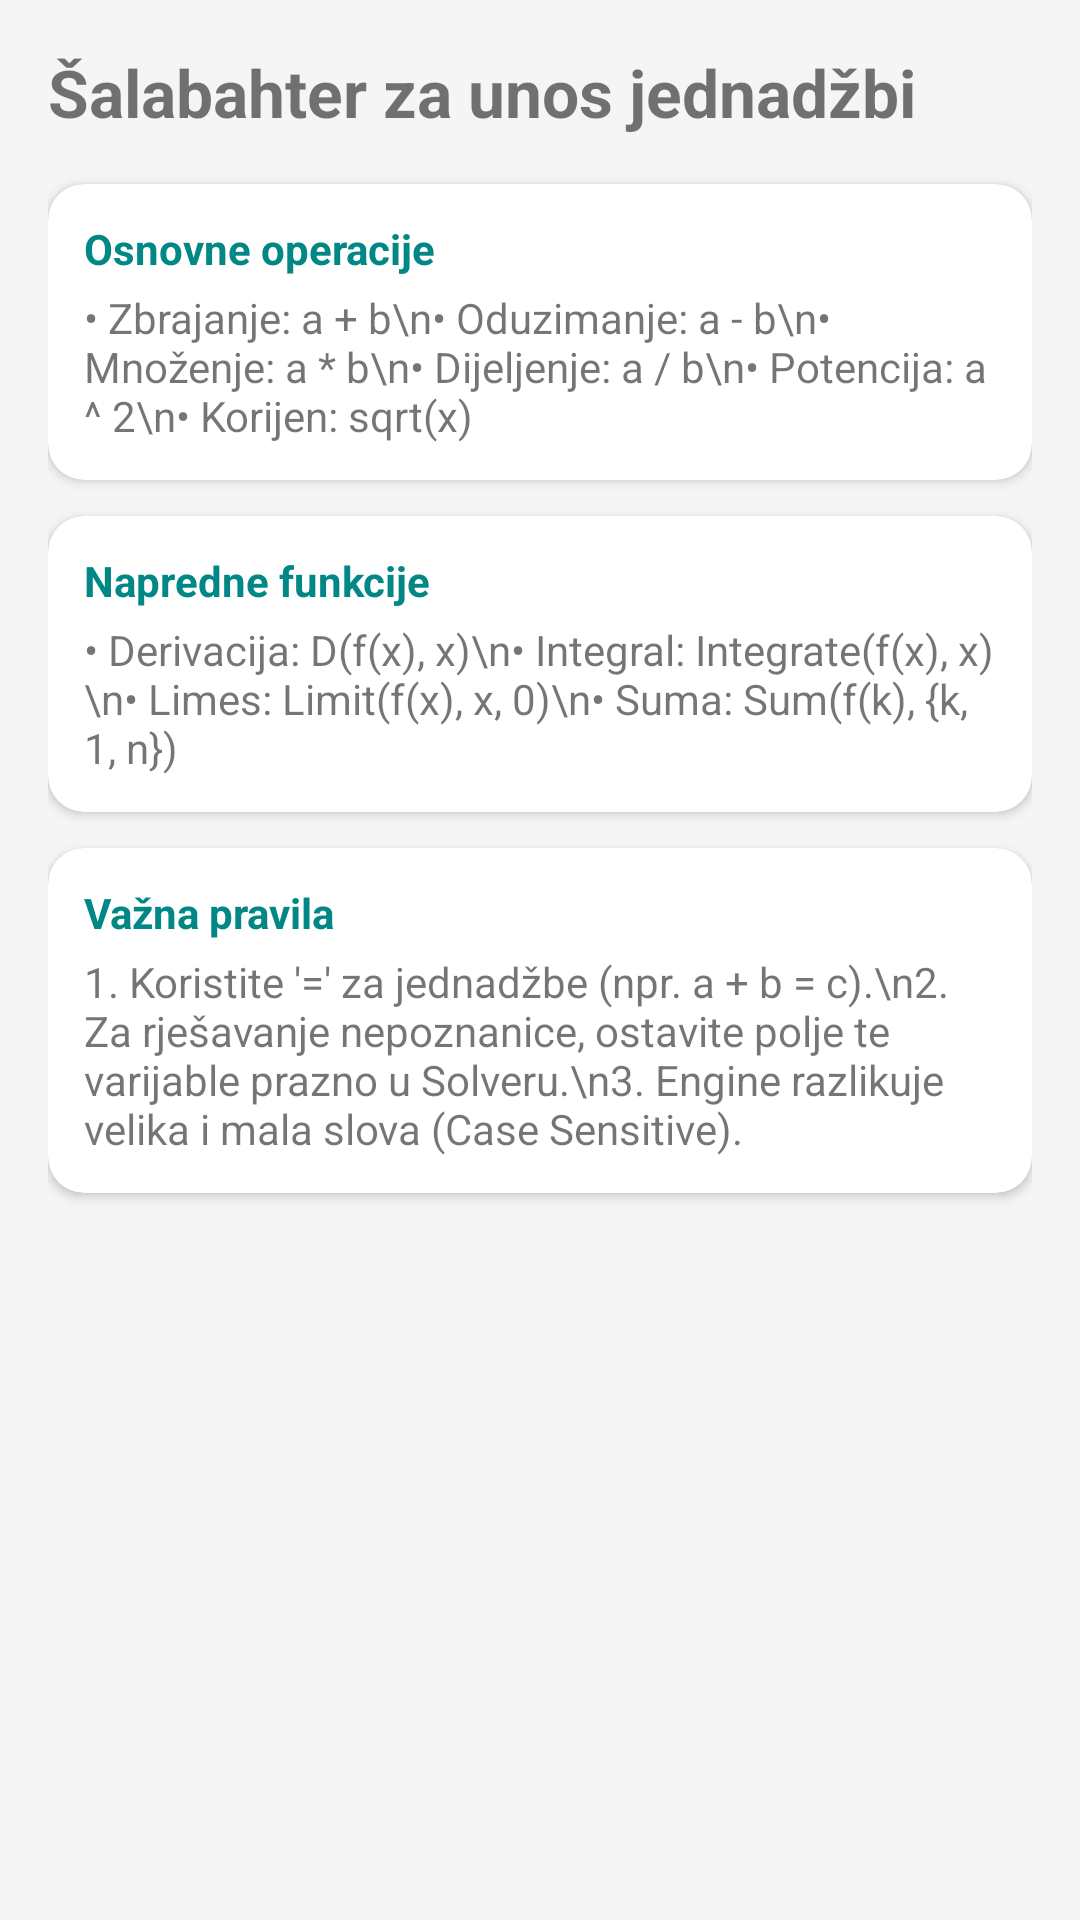

Produce the Android XML layout that renders to this screen, including the resource entries it uses.
<!-- AndroidManifest.xml: application theme Theme.EquationPocket -->
<!-- res/layout/fragment_help.xml -->
<?xml version="1.0" encoding="utf-8"?>
<ScrollView xmlns:android="http://schemas.android.com/apk/res/android"
    xmlns:app="http://schemas.android.com/apk/res-auto"
    android:layout_width="match_parent"
    android:layout_height="match_parent"
    android:background="#F5F5F5">

    <LinearLayout
        android:layout_width="match_parent"
        android:layout_height="wrap_content"
        android:orientation="vertical"
        android:padding="16dp">

        <TextView
            android:layout_width="match_parent"
            android:layout_height="wrap_content"
            android:text="Šalabahter za unos jednadžbi"
            android:textSize="22sp"
            android:textStyle="bold"
            android:layout_marginBottom="16dp"/>

        <androidx.cardview.widget.CardView
            android:layout_width="match_parent"
            android:layout_height="wrap_content"
            app:cardCornerRadius="12dp"
            app:cardElevation="2dp"
            android:layout_marginBottom="12dp">
            <LinearLayout
                android:padding="12dp"
                android:orientation="vertical"
                android:layout_width="match_parent"
                android:layout_height="wrap_content">
                <TextView
                    android:text="Osnovne operacije"
                    android:textStyle="bold"
                    android:textColor="@color/teal_700"
                    android:layout_width="wrap_content"
                    android:layout_height="wrap_content"/>
                <TextView
                    android:layout_marginTop="4dp"
                    android:text="• Zbrajanje: a + b\n• Oduzimanje: a - b\n• Množenje: a * b\n• Dijeljenje: a / b\n• Potencija: a ^ 2\n• Korijen: sqrt(x)"
                    android:layout_width="wrap_content"
                    android:layout_height="wrap_content"/>
            </LinearLayout>
        </androidx.cardview.widget.CardView>

        <androidx.cardview.widget.CardView
            android:layout_width="match_parent"
            android:layout_height="wrap_content"
            app:cardCornerRadius="12dp"
            app:cardElevation="2dp"
            android:layout_marginBottom="12dp">
            <LinearLayout
                android:padding="12dp"
                android:orientation="vertical"
                android:layout_width="match_parent"
                android:layout_height="wrap_content">
                <TextView
                    android:text="Napredne funkcije"
                    android:textStyle="bold"
                    android:textColor="@color/teal_700"
                    android:layout_width="wrap_content"
                    android:layout_height="wrap_content"/>
                <TextView
                    android:layout_marginTop="4dp"
                    android:text="• Derivacija: D(f(x), x)\n• Integral: Integrate(f(x), x)\n• Limes: Limit(f(x), x, 0)\n• Suma: Sum(f(k), {k, 1, n})"
                    android:layout_width="wrap_content"
                    android:layout_height="wrap_content"/>
            </LinearLayout>
        </androidx.cardview.widget.CardView>

        <androidx.cardview.widget.CardView
            android:layout_width="match_parent"
            android:layout_height="wrap_content"
            app:cardCornerRadius="12dp"
            app:cardElevation="2dp"
            android:layout_marginBottom="12dp">
            <LinearLayout
                android:padding="12dp"
                android:orientation="vertical"
                android:layout_width="match_parent"
                android:layout_height="wrap_content">
                <TextView
                    android:text="Važna pravila"
                    android:textStyle="bold"
                    android:textColor="@color/teal_700"
                    android:layout_width="wrap_content"
                    android:layout_height="wrap_content"/>
                <TextView
                    android:layout_marginTop="4dp"
                    android:text="1. Koristite '=' za jednadžbe (npr. a + b = c).\n2. Za rješavanje nepoznanice, ostavite polje te varijable prazno u Solveru.\n3. Engine razlikuje velika i mala slova (Case Sensitive)."
                    android:layout_width="wrap_content"
                    android:layout_height="wrap_content"/>
            </LinearLayout>
        </androidx.cardview.widget.CardView>

    </LinearLayout>
</ScrollView>
<!-- resources referenced by this layout -->
<resources>
  <style name="Theme.EquationPocket" parent="Theme.MaterialComponents.DayNight.NoActionBar">
          
          <item name="colorPrimary">#6200EE</item>
          <item name="colorPrimaryVariant">#3700B3</item>
          <item name="colorOnPrimary">@color/white</item>
          
          <item name="colorSecondary">#03DAC6</item>
          <item name="colorOnSecondary">@color/black</item>
  
          
          <item name="android:statusBarColor">#6200EE</item>
          <item name="android:windowLightStatusBar">false</item>
      </style>
  <!-- not gathered from this repository: default colours our renderer supplied (Android Studio template values) -->
  <color name="teal_700">#FF018786</color>
  <color name="black">#FF000000</color>
  <color name="white">#FFFFFFFF</color>
</resources>
